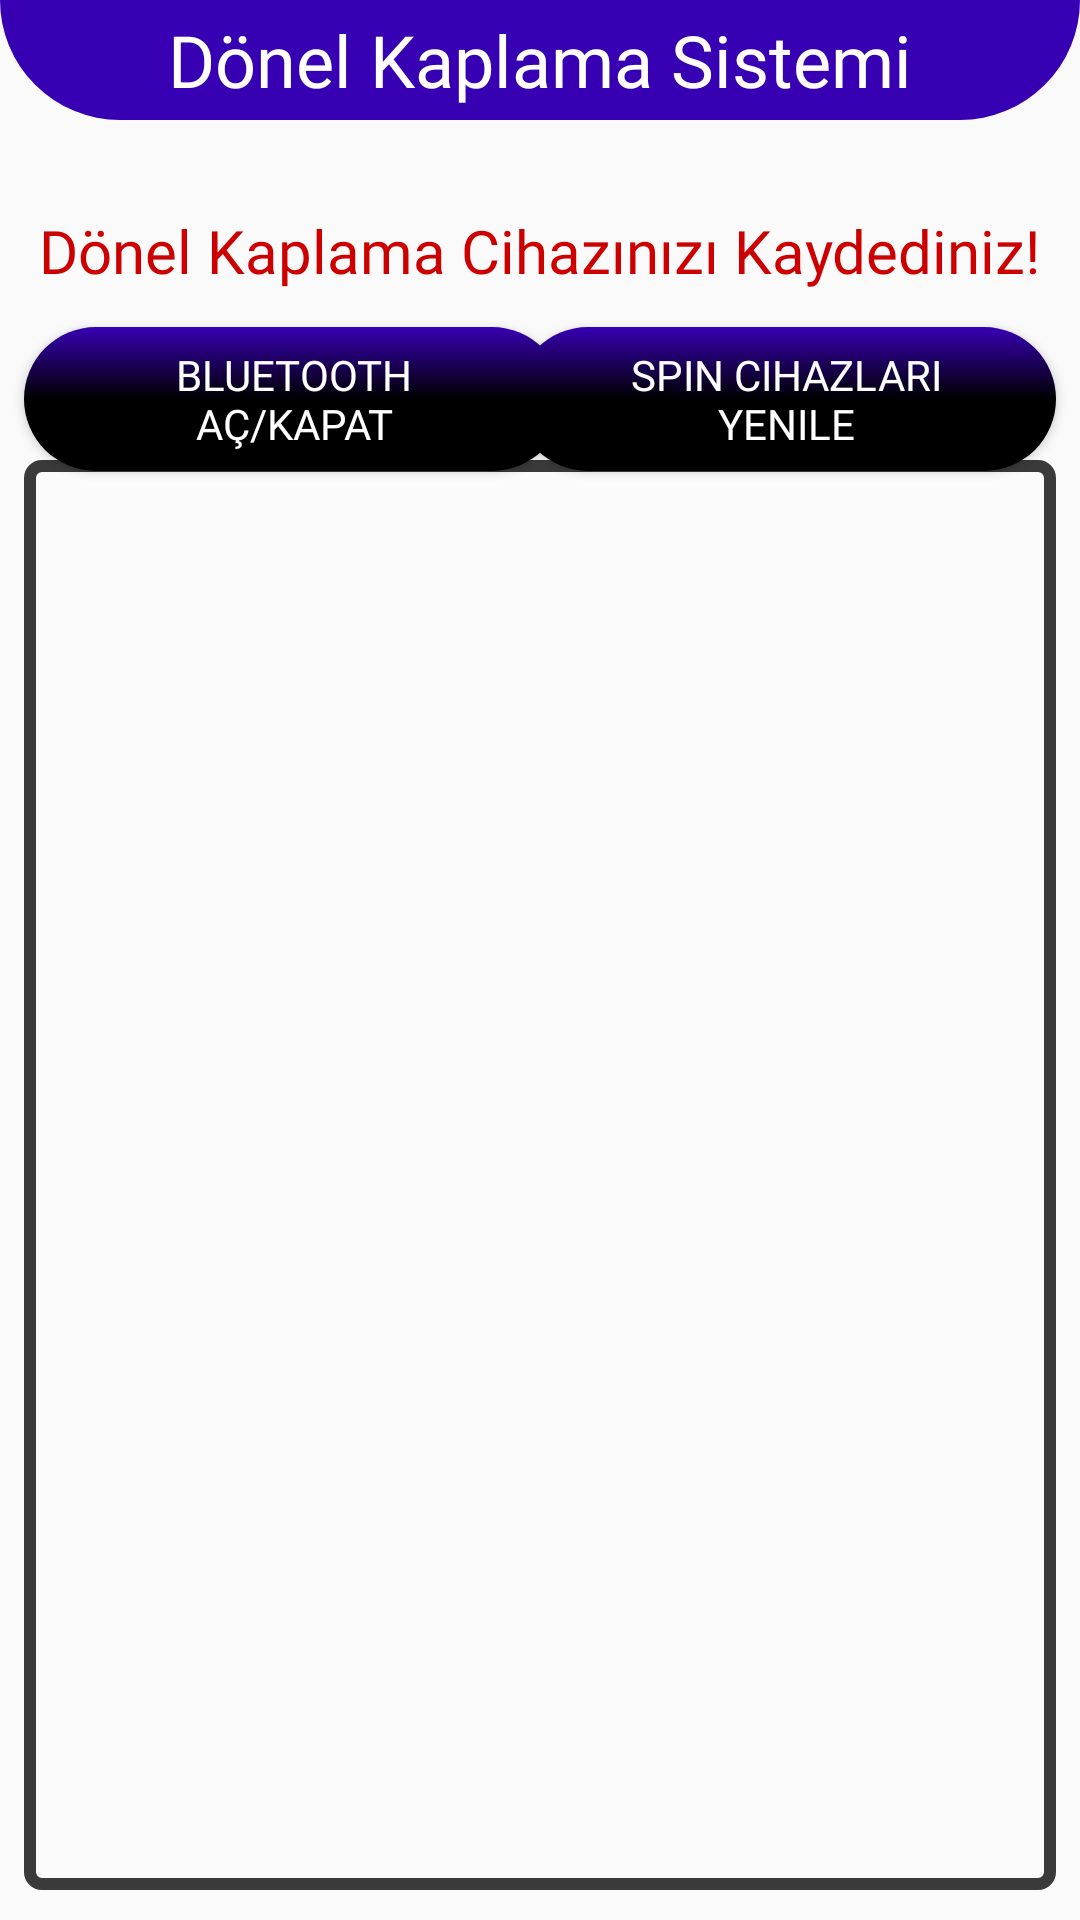

Write the Android layout XML for this screen, with the resource values it uses.
<!-- AndroidManifest.xml: application theme AppTheme -->
<!-- res/layout/activity_main.xml -->
<?xml version="1.0" encoding="utf-8"?>
<RelativeLayout xmlns:android="http://schemas.android.com/apk/res/android"
    xmlns:app="http://schemas.android.com/apk/res-auto"
    xmlns:tools="http://schemas.android.com/tools"
    android:layout_width="match_parent"
    android:layout_height="match_parent"
    tools:context=".MainActivity"
    tools:layout_editor_absoluteY="81dp">


    <TextView
        android:id="@+id/textView"
        android:layout_width="match_parent"
        android:layout_height="40dp"
        android:layout_alignParentStart="true"
        android:layout_alignParentTop="true"
        android:background="@drawable/backgraund_main_label"
        android:fontFamily="@font/faster_one"
        android:gravity="center"
        android:text="@string/app_name"
        android:textAlignment="center"
        android:textColor="@android:color/background_light"
        android:textSize="24sp"
        android:visibility="visible" />

    <Button
        android:id="@+id/button_baglan"
        android:layout_width="match_parent"
        android:layout_height="wrap_content"
        android:layout_below="@+id/textView_device"
        android:layout_alignParentStart="true"
        android:layout_alignParentEnd="true"
        android:layout_marginStart="20dp"
        android:layout_marginTop="24dp"
        android:layout_marginEnd="20dp"
        android:background="@drawable/backgraund_main_button"
        android:fontFamily="@font/open_sans_bold"
        android:text="@string/spin_coater_ncihaz_na_ba_lan"
        android:textColor="@android:color/background_light"
        android:visibility="gone" />

    <Button
        android:id="@+id/button_devicedelete"
        android:layout_width="match_parent"
        android:layout_height="wrap_content"
        android:layout_below="@+id/button_baglan"
        android:layout_alignParentStart="true"
        android:layout_alignParentEnd="true"
        android:layout_marginStart="20dp"
        android:layout_marginTop="8dp"
        android:layout_marginEnd="20dp"
        android:background="@drawable/backgraund_main_label"
        android:fontFamily="@font/open_sans_bold"
        android:text="@string/kay_tl_cihaz_nsil"
        android:textColor="@android:color/background_light"
        android:visibility="gone" />

    <TextView
        android:id="@+id/textView_device"
        android:layout_width="wrap_content"
        android:layout_height="wrap_content"
        android:layout_below="@+id/textView"
        android:layout_centerInParent="true"
        android:layout_marginTop="150dp"
        android:fontFamily="@font/paytone_one"
        android:text="@string/kay_tl_cihaz_yok"
        android:textAlignment="center"
        android:textColor="@color/colorPrimaryDark"
        android:textSize="24sp"
        android:textStyle="bold"
        android:visibility="gone" />

    <Button
        android:id="@+id/button_bt"
        android:layout_width="180dp"
        android:layout_height="wrap_content"
        android:layout_below="@+id/textView_Red"
        android:layout_alignStart="@+id/listviewid"
        android:layout_marginTop="12dp"
        android:background="@drawable/backgraund_main_button"
        android:fontFamily="@font/open_sans_bold"
        android:text="@string/bluetooth_na_kapat"
        android:textColor="@android:color/background_light"
        tools:visibility="visible" />

    <Button
        android:id="@+id/button_ref"
        android:layout_width="180dp"
        android:layout_height="wrap_content"
        android:layout_below="@+id/textView_Red"
        android:layout_alignEnd="@+id/listviewid"
        android:layout_marginTop="12dp"
        android:background="@drawable/backgraund_main_button"
        android:fontFamily="@font/open_sans_bold"
        android:text="@string/spin_cihazlar_nyenile"
        android:textColor="@android:color/background_light"
        tools:visibility="visible" />

    <ListView
        android:id="@+id/listviewid"
        android:layout_width="wrap_content"
        android:layout_height="360dp"
        android:layout_below="@+id/button_bt"
        android:layout_alignParentBottom="true"
        android:layout_centerHorizontal="true"
        android:layout_marginStart="8dp"
        android:layout_marginTop="-4dp"
        android:layout_marginEnd="8dp"
        android:layout_marginBottom="10dp"
        android:background="@drawable/backgraund_mainaylaricon"
        tools:visibility="visible" />

    <TextView
        android:id="@+id/textView_Red"
        android:layout_width="wrap_content"
        android:layout_height="wrap_content"
        android:layout_below="@+id/textView"
        android:layout_centerHorizontal="true"
        android:layout_marginTop="30dp"
        android:fontFamily="@font/open_sans_bold"
        android:text="@string/spin_coater_cihaz_n_z_kaydediniz"
        android:textColor="@android:color/holo_red_dark"
        android:textSize="20sp"
        tools:visibility="visible" />

</RelativeLayout>
<!-- resources referenced by this layout -->
<resources>
  <!-- drawable backgraund_main_button (drawable) -->
  <?xml version="1.0" encoding="UTF-8"?>
  <selector xmlns:android="http://schemas.android.com/apk/res/android">
  <item android:state_pressed="true" >
      <shape>
          <corners
              android:bottomLeftRadius="20dp"
              android:bottomRightRadius="20dp"
              android:topRightRadius="20dp"
              android:topLeftRadius="20dp"/>
  
          <gradient
              android:startColor="#58585E"
              android:centerColor="#58585E"
              android:endColor="#58585E"
              android:angle="270" />
      </shape>
  </item>
  <item>
      <shape>
          <corners
              android:bottomLeftRadius="40dp"
              android:bottomRightRadius="40dp"
              android:topRightRadius="40dp"
              android:topLeftRadius="40dp"/>
  
          <gradient
              android:startColor="@color/colorPrimaryDark"
              android:centerColor="#000000"
              android:endColor="#000000"
              android:angle="270" />
      </shape>
  </item>
  </selector>
  <!-- drawable backgraund_main_label (drawable) -->
  <?xml version="1.0" encoding="UTF-8"?>
  <selector xmlns:android="http://schemas.android.com/apk/res/android">
  
  <item>
      <shape>
          <corners
              android:bottomLeftRadius="40dp"
              android:bottomRightRadius="40dp"
              android:topRightRadius="0dp"
              android:topLeftRadius="0dp"/>
  
          <gradient
              android:startColor="@color/colorPrimaryDark"
              android:centerColor="@color/colorPrimaryDark"
              android:endColor="@color/colorPrimaryDark"
              android:angle="270" />
      </shape>
  </item>
  </selector>
  <!-- drawable backgraund_mainaylaricon (drawable) -->
  <?xml version="1.0" encoding="utf-8"?>
  <shape xmlns:android="http://schemas.android.com/apk/res/android" >
      <stroke android:width="4dp"
          android:color="#C4000000" />
      <corners android:radius="4dp" />
      <gradient
          android:angle="270"
          android:centerColor="#3EFFFFFF"
          android:endColor="#3EFFFFFF"
          android:startColor="#3EFFFFFF" />
  </shape>
  <string name="app_name">Dönel Kaplama Sistemi</string>
  <string name="bluetooth_na_kapat">Bluetooth\nAç/Kapat</string>
  <string name="kay_tl_cihaz_nsil">Kayıtlı Cihazı\nSil</string>
  <string name="kay_tl_cihaz_yok">Kayıtlı Cihaz Yok</string>
  <string name="spin_cihazlar_nyenile">Spin Cihazları\nYenile</string>
  <string name="spin_coater_cihaz_n_z_kaydediniz">Dönel Kaplama Cihazınızı Kaydediniz!</string>
  <string name="spin_coater_ncihaz_na_ba_lan">Dönel Kaplama \nCihazına Bağlan</string>
  <style name="AppTheme" parent="Theme.AppCompat.Light.NoActionBar">
          
          <item name="colorPrimary">@color/colorPrimary</item>
          <item name="colorPrimaryDark">@color/colorPrimaryDark</item>
          <item name="colorAccent">@color/colorAccent</item>
      </style>
  <!-- not gathered from this repository: default colours our renderer supplied (Android Studio template values) -->
  <color name="colorPrimary">#FF6200EE</color>
  <color name="colorPrimaryDark">#FF3700B3</color>
  <color name="colorAccent">#FF03DAC5</color>
</resources>
